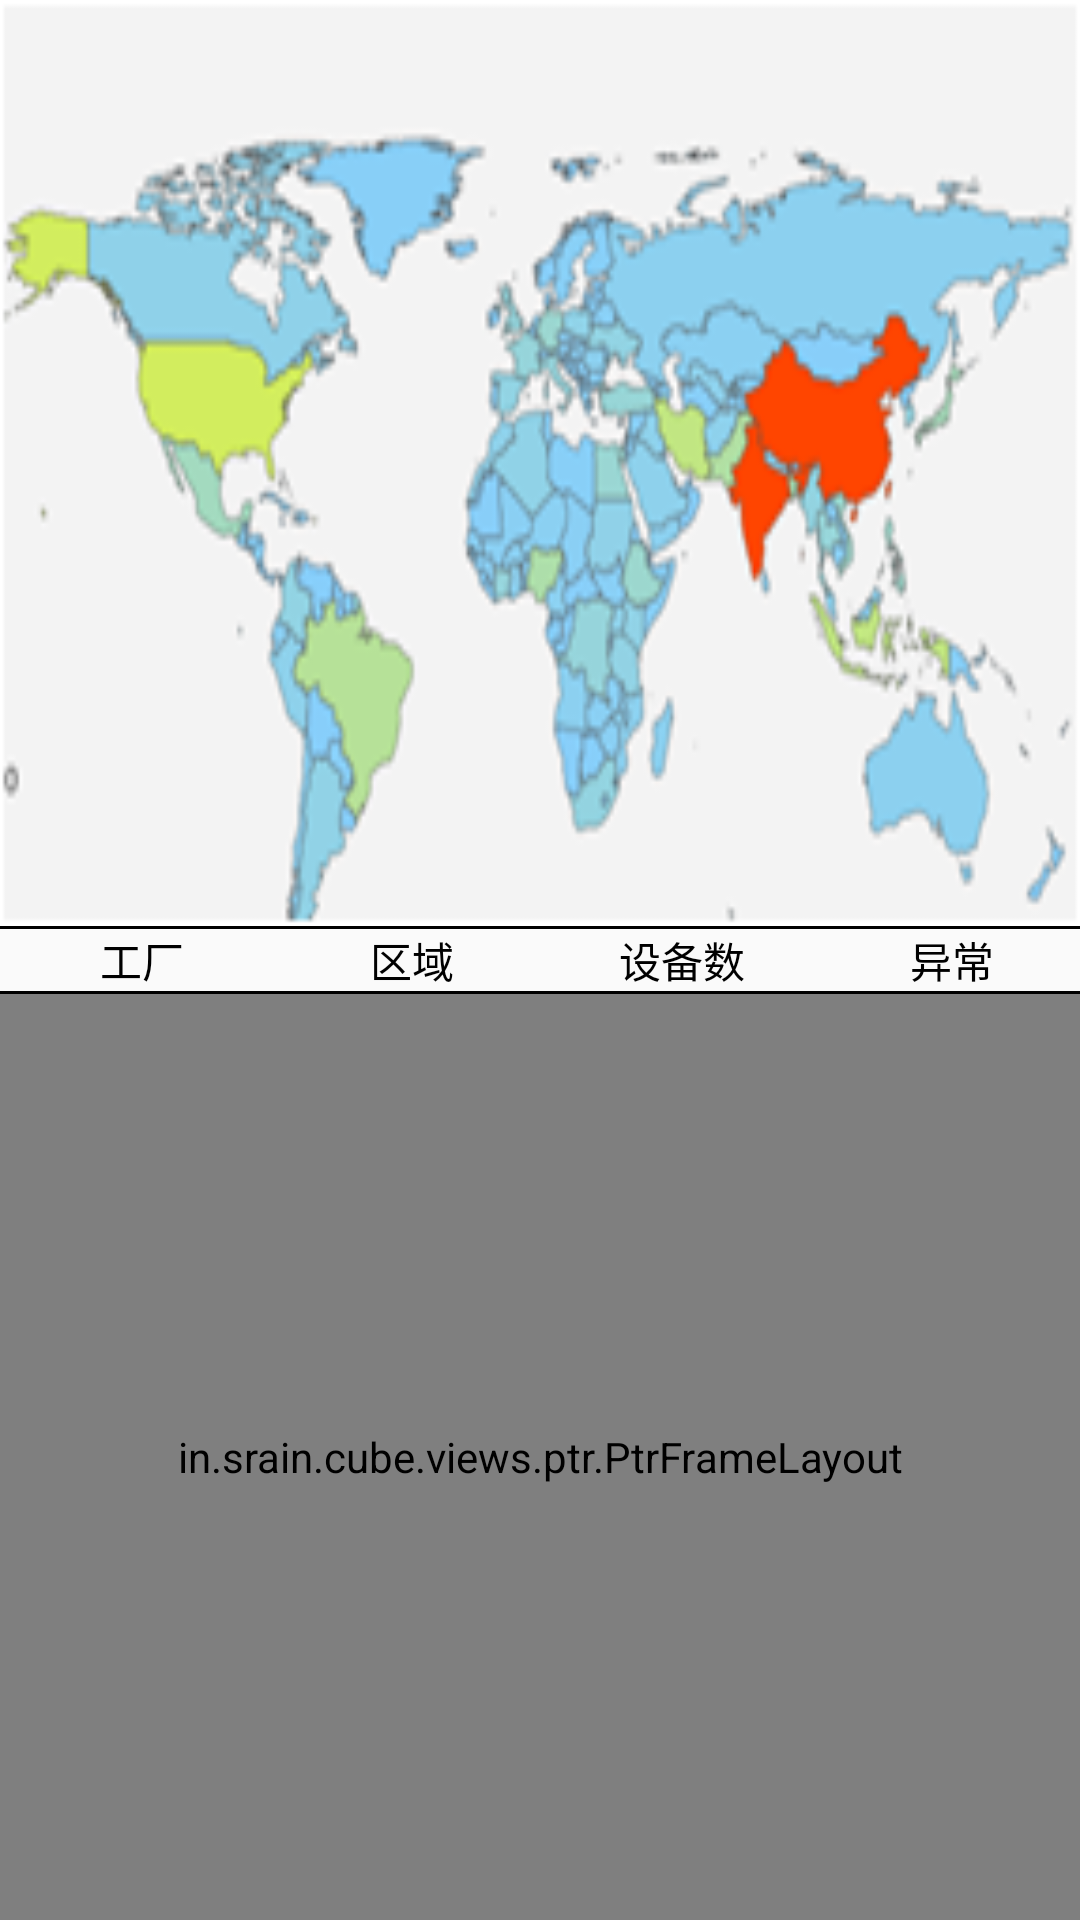

Write the Android layout XML for this screen, with the resource values it uses.
<!-- AndroidManifest.xml: application theme AppTheme -->
<!-- res/layout/fragment_home.xml -->
<?xml version="1.0" encoding="utf-8"?>
<layout  xmlns:android="http://schemas.android.com/apk/res/android">

    <LinearLayout
        android:layout_width="match_parent"
        android:orientation="vertical"
        android:layout_height="match_parent">
　　<LinearLayout
        android:layout_width="match_parent"
        android:layout_height="0dp"
        android:background="@drawable/testhome"
        android:layout_weight="1">

    </LinearLayout>
        <include layout="@layout/underline_black"></include>
        <LinearLayout
            android:layout_width="match_parent"
            android:layout_height="wrap_content">
           <TextView
               android:text="工厂"
               style="@style/HomeFragment"/>
            <TextView
                android:text="区域"
                style="@style/HomeFragment"/>
            <TextView
                android:text="设备数"
                style="@style/HomeFragment"/>
            <TextView
                android:text="异常"
                style="@style/HomeFragment" />
        </LinearLayout>
        <include layout="@layout/underline_black"></include>
        <in.srain.cube.views.ptr.PtrFrameLayout
            android:id="@+id/prtHome"
            android:layout_width="match_parent"
            android:layout_height="0dp"
            android:layout_weight="1">
        <ListView
            android:id="@+id/homeListView"
            android:layout_width="match_parent"
            android:layout_height="match_parent"
           >

        </ListView>
        </in.srain.cube.views.ptr.PtrFrameLayout>
    </LinearLayout>
</layout>
<!-- res/layout/underline_black.xml (included above) -->
<?xml version="1.0" encoding="utf-8"?>
<LinearLayout xmlns:android="http://schemas.android.com/apk/res/android"
    android:orientation="vertical"
    android:layout_width="match_parent"
    android:background="@color/colorTitle"
    android:layout_height="1dp">

</LinearLayout>
<!-- resources referenced by this layout -->
<resources>
  <color name="colorTitle">#000</color>
  <!-- drawable testhome: png bitmap (drawable, 38272 bytes) -->
  <style name="HomeFragment">
          <item name="android:layout_weight">1</item>
          <item name="android:textColor">@color/colorTitle</item>
          <item name="android:layout_width">0dp</item>
          <item name="android:gravity">center</item>
          <item name="android:lines">1</item>
          <item name="android:singleLine">true</item>
          <item name="android:layout_height">match_parent</item>
          <item name="android:layout_marginLeft">5dp</item>
  
      </style>
  <style name="AppTheme" parent="Theme.AppCompat.DayNight.NoActionBar">
          
          <item name="colorPrimary">@color/colorPrimary</item>
          <item name="colorPrimaryDark">@color/colorPrimaryDark</item>
          <item name="colorAccent">@color/colorAccent</item>
      </style>
  <color name="colorPrimary">#3F51B5</color>
  <color name="colorPrimaryDark">#303F9F</color>
  <color name="colorAccent">#FF4081</color>
</resources>
